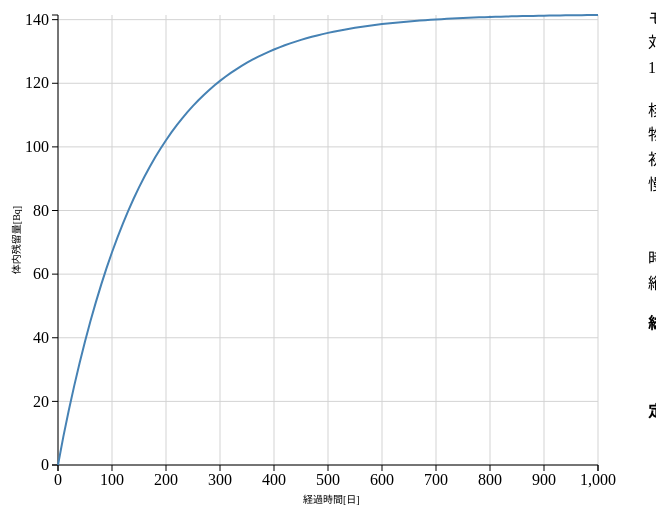
D3 v3 page, settled after 360 driven frames (6 s of simulated time); the page loaded 1 data file(s).


(function() {

// 科学的表記のメソッドを追加
Number.prototype.toScientificNotation = function(x) {
	return this.toPrecision(x).replace("e", "&times;10<sup>").replace("+", "") + "</sup>";
};

// input, select要素
var select = {};
var input = {};

["model", "subject", "nuclide", "quantity"].forEach(function(id) {
	select[id] = document.getElementById(id);
});

[
	"weight", "initial", "interval", "chronic", "start", "end",
	"maxTime", "physicalHalflife", "biologicalHalflife", "urineVolume"
].forEach(function(id) {
	input[id] = document.getElementById(id);
});

// 選択肢データ
var models;
var nuclides = [
	{name: "137cs", halflife: 30.17, jp: "セシウム137"},
	{name: "137cs", halflife: 2.0652, jp: "セシウム134"}
];

// D3.js
var w = 640, h = 500;
var margin = { top: 10, left: 50, bottom: 40, right:50 };
var svg, xScale, yScale, xAxis, yAxis, xGrid, yGrid, line;
var yLabel = {
	wholeBody: "体内残留量[Bq]",
	perWeight: "体重あたり残留量[Bq/kg]",
	urine: "1日あたり尿中排出量[Bq/日]",
	urineDensity: "尿中濃度[Bq/L]",
	dose: "1年あたり被ばく量[μSv/年]"
}
var timer, inTransition = false, forbidUpdate = false;

// 計算用
var YEAR = 365.24;
var urineRatio = 0.8; // 尿による排出の割合を80%と仮定
var stepsNumber = 100; // 時間ステップ数
var maxTime = 1000, timeStep = maxTime / stepsNumber;
var data = []; // 計算データ
var quantity;
var K40BqPerKkg = 1.17E-4 / 6.636E-26 * 1.761E-17; // K-40 Bq / K kg

d3.selectAll("input, select").on("change", update);

initD3();

d3.json("models.json", function(error, json) { // モデルデータのロード

	models = json;

	models.forEach(function(m) {
		select["model"].add(new Option(m.label)); // モデル選択肢の追加
	});

	d3.select("select#model").on("change", onChangeModel);
	d3.select("select#subject").on("change", onChangeSubject);
	d3.select("select#nuclide").on("change", onChangeNuclide);

	onChangeModel();

}); // end of d3.json callback function

function initD3() {

	// svg要素
	svg = d3.select("svg")
		.attr({width: w, height: h});

	// スケール
	xScale = d3.scale.linear()
		.domain([0, 1000])
		.range([margin.left, w-margin.right]);
	yScale = d3.scale.linear()
		.domain([0, 1000])
		.range([h-margin.bottom, margin.top]);

	// 軸生成関数
	xAxis = d3.svg.axis()
		.scale(xScale)
		.orient("bottom");
	yAxis = d3.svg.axis()
		.scale(yScale)
		.orient("left");

	// グリッド生成関数
	xGrid = d3.svg.axis()
		.scale(xScale)
		.orient("bottom")
		.tickSize(-h+margin.top+margin.bottom, 0, 0)
		.tickFormat("");
	yGrid = d3.svg.axis()
		.scale(yScale)
		.orient("left")
		.tickSize(-w+margin.left+margin.right, 0, 0)
		.tickFormat("");

	// 折れ線path要素のd属性を計算する関数
	line = d3.svg.line()
		.x(function(d) { return xScale(d.time); })
		.y(function(d) { return yScale(d.value); });

	// グリッド線
	svg.append("g")
		.attr("class", "x grid")
		.attr("transform", "translate(0,"+(h-margin.bottom)+")")
		.call(xGrid);
	svg.append("g")
		.attr("class", "y grid")
		.attr("transform", "translate("+ margin.left + ",0)")
		.call(yGrid);

	// x軸
	svg.append("g")
		.attr("class", "x axis")
		.attr("transform", "translate(0,"+(h-margin.bottom)+")")
		.call(xAxis)
		.append("text") // ラベル
		.text("経過時間[日]")
		.attr("font-size", 10)
		.attr("dx", (w-margin.right)/2)
		.attr("dy", "3.8em");

	// y軸
	svg.append("g")
		.attr("class", "y axis")
		.attr("transform", "translate("+margin.left+",0)")
		.call(yAxis)
		.append("text") // ラベル
		.attr("class", "y label")
		.text("体内残留量[Bq]")
		.attr("font-size", 10)
		.attr("transform", "rotate(-90)")
		.attr("dy", "-3.8em")
		.attr("dx", -(h+margin.top-margin.bottom)/2)
		.attr("text-anchor", "middle");

	// 折れ線
	svg.append("path")
		.datum(data)
		.attr("class", "line");

}

function onChangeModel() { // モデル変更時

	forbidUpdate = true;

	document.getElementById("subjectLine").style.display = "inline"; 
	document.getElementById("halflifeLine").style.display = "none";

	// 選択されたモデルの取得
	var model = models[select["model"].selectedIndex];

	// 対象選択メニューの更新
	while( select["subject"].options.length ) {
		select["subject"].remove(0); // 一旦すべての選択肢を消去
	}

	model.subject.forEach(function(s) {
		select["subject"].add( new Option(s.label) ); // 選択肢を追加
	});

	select["subject"].selectedIndex = model.selectedIndex; 	// 既定の選択

	// 表示量選択メニューの更新
	while( select["quantity"].options.length ) {
		select["quantity"].remove(0); // 一旦すべての選択肢を消去
	}

	// 共通の選択肢
	select["quantity"].add( new Option( "体内残留量[Bq]", "wholeBody" ) );
	select["quantity"].add( new Option( "体重あたり残留量[Bq/kg]", "perWeight") );
	select["quantity"].add( new Option( "1日あたり尿中排出量[Bq/日]", "urine") );
	select["quantity"].add( new Option( "尿中濃度[Bq/L]", "urineDensity") );

	// ICRP publ. 56モデルのとき
	if( model.name == "ICRP56" ) {
		select["quantity"].add(new Option("1年あたり被ばく量[μSv/年]", "dose"));
	}

	// 生物学的半減期手入力モードのとき
	if( model.name ==  "halflife" ) {
		document.getElementById("subjectLine").style.display = "none"; // 対象選択を非表示
		document.getElementById("halflifeLine").style.display = "inline"; // 半減期入力欄を表示
	}

	onChangeSubject();

}

function onChangeSubject() { // 対象変更時

	forbidUpdate = true;

	// 選択されたモデルと対象を取得
	var model = models[select["model"].selectedIndex];
	var subject = model.subject[select["subject"].selectedIndex];

	// 体重フォームの値を書き直す
	input["weight"].value = subject.weight;

	// 尿フォームの値を書き直す
	input["urineVolume"].value = subject.urine;

	forbidUpdate = false;

	update();

}

function onChangeNuclide() {

	var nuclide = nuclides[select["nuclide"].selectedIndex];
	input["physicalHalflife"].value = nuclide.halflife;

	update();

}

function update() {

	clearTimeout( timer );

	if ( forbidUpdate ) return;

	if ( inTransition ) skip(); // 進行中のグラフ変形をスキップ

	////////////////
	// 入力データ //
	////////////////

	// 不適当な値を強制変換
	["initial", "chronic", "maxTime", "start"].forEach(function(id) {
		if ( Number( input[id].value ) < 0) input[id].value = 0;
	});
	if ( Number( input["weight"].value ) <= 0 ) input["weight"].value = 1;
	if ( Number( input["interval"].value ) < 0.1 ) input["interval"].value = 0.1;
	if ( Number( input["physicalHalflife"].value ) <= 0) input["physicalHalflife"].value = 1;
	if ( Number( input["end"].value ) < Number( input["start"].value ) ) input["end"].value = input["start"].value;

	// 物理学的半減期
	var Tp = Number( input["physicalHalflife"].value ) * YEAR; // 年->日

	// モデル
	var model = models[select["model"].selectedIndex];

	// 対象
	var subject = model.subject[select["subject"].selectedIndex];

	// 体重
	var weight = Number( input["weight"].value );

	// 1日の尿量
	var urineVolume = Number( input["urineVolume"].value );

	// モデルのパラメータ
	var modelParameter = subject.parameter;
	if (model.name == "halflife") { // 半減期モデルなら生物学的半減期を取得
		if (input["biologicalHalflife"].value <= 0) { // 0以下なら1日に強制変換
			input["biologicalHalflife"].value = 1;
		}
		modelParameter.T = [input["biologicalHalflife"].value];
	}

	// 核種
	var nuclide = select["nuclide"].options[select["nuclide"].selectedIndex].value;

	// 預託実効線量換算係数
	var doseCoefficient = null;
	if("doseCoefficient" in subject) {
		doseCoefficient = Number( subject.doseCoefficient[ nuclide ] );
	}

	// 初期摂取
	var initial = Number( input["initial"].value );
	// 慢性摂取
	var interval = Number( input["interval"].value ); // 摂取間隔
	var chronic = Number( input["chronic"].value ); // 1回あたり摂取量
	var start = Number( input["start"].value ); // 摂取開始時刻
	var end = Number( input["end"].value ); // 摂取終了時刻

	// 最大表示時間
	maxTime = Number( input["maxTime"].value );

	// 計算する量
	quantity = select["quantity"].options[select["quantity"].selectedIndex].value;

	//////////
	// 計算 //
	//////////

	// 経時変化計算開始 //

	data = [];
	timeStep = maxTime/stepsNumber;

	if ( timeStep >= interval ) { // (1) 摂取間隔<=時間ステップのとき: 連続摂取近似

		for( var i = 0; timeStep * i <= maxTime; i ++ ) {

			var t = Math.min( timeStep * i, maxTime ); // 時刻

			switch( quantity ) {
				case "wholeBody": // 体内残留量[Bq]
					var v = initial * irf(t);
					v += chronic / interval * irfContinuous( t, start, end );
					data.push( { time: t, value: v } );
					break;
				case "perWeight": // 体重あたり残留量[Bq/kg]
					var v = initial * irf(t);
					v += chronic / interval * irfContinuous( t, start, end );
					v /= weight;
					data.push( { time: t, value: v } );
					break;
				case "dose": // 1年あたり被ばく量[uSv/年]
					var v = initial * irf(t);
					v += chronic / interval * irfContinuous( t, start, end );
					v = v * doseCoefficient * 1e+6 / irfArea() * YEAR;
					data.push( { time: t, value: v } );
					break;
				case "urine": // 1日あたり尿中排出量[Bq/日]
					var v = initial * ief(t);
					v += chronic / interval * iefContinuous( t, start, end );
					v *= urineRatio;
					data.push( { time: t, value: v } );
					break;
				case "urineDensity": // 尿中濃度[Bq/L]
					var v = initial * ief(t);
					v += chronic / interval * iefContinuous( t, start, end );
					v *= urineRatio / urineVolume;
					data.push( { time: t, value: v } );
					break;
			}

		}

	} else if ( timeStep < interval ) { // (2) 摂取間隔>時間ステップのとき: 逐次計算

		intakeTime = []; // 摂取時刻
		for ( var i = 0; i * interval <= end - start; i ++ ) {
			intakeTime.push( start + i * interval );
		}

		// 初期値
		var t = 0;
		var compartments = [];
		modelParameter.forEach(function(p) {
			compartments.push( p.a * initial ); // 初期急性摂取
		});
		addData();

		for ( var i = 0; i < intakeTime.length; i++ ) {

			var nextIntakeTime = intakeTime[i];

			if ( nextIntakeTime >= maxTime ) break;

			// 次の摂取の前まで
			while ( t < nextIntakeTime - timeStep ) {
				t += timeStep;
				for ( var j = 0; j < compartments.length; j++ ) {
					compartments[j] *= Math.pow( 0.5, timeStep / modelParameter[j].T );
				}
				addData();
			}

			// 次の摂取直前
			for ( var j = 0; j < compartments.length; j++ ) {
				compartments[j] *= Math.pow( 0.5, (nextIntakeTime - t) / modelParameter[j].T );
			}
			t = nextIntakeTime;
			addData();

			// 摂取直後
			for ( var j = 0; j < compartments.length; j++ ) {
				compartments[j] += chronic * modelParameter[j].a;
			}
			addData();

		}

		// 摂取終了後から最大表示時刻手前まで
		while ( t <= maxTime - timeStep ) {
			t += timeStep;
			for ( var j = 0; j < compartments.length; j++ ) {
				compartments[j] *= Math.pow( 0.5, timeStep / modelParameter[j].T );
			}
			addData();
		}

		// 最大表示時刻まで
		for ( var j = 0; j < compartments.length; j++ ) {
			compartments[j] *= Math.pow( 0.5, (maxTime - t) / modelParameter[j].T );
		}
		t = maxTime;
		addData();

		function addData() {

			switch( quantity ) {
				case "wholeBody": // 体内残留量[Bq]
					var v = d3.sum( compartments );
					data.push( { time: t, value: v } );
					break;
				case "perWeight": // 体重あたり残留量[Bq/kg]
					var v = d3.sum( compartments );
					v /= weight;
					data.push( { time: t, value: v } );
					break;
				case "dose": // 1年あたり被ばく量[uSv/年]
					var v = d3.sum( compartments );
					v *= doseCoefficient * 1e+6 / irfArea() * YEAR;
					data.push( { time: t, value: v } );
					break;
				case "urine": // 1日あたり尿中排出量[Bq/日]
					var v = 0;
					for( var j = 0; j < compartments.length; j++ ) {
						v += compartments[j] / modelParameter[j].T
					}
					v *= Math.LN2 * urineRatio;
					data.push( { time: t, value: v } );
					break;
				case "urineDensity": // 尿中濃度[Bq/L]
					var v = 0;
					for( var j = 0; j < compartments.length; j++ ) {
						v += compartments[j] / modelParameter[j].T
					}
					v *= Math.LN2 * urineRatio / urineVolume;
					data.push( { time: t, value: v } );
					break;
			}

		} // end of addData() //

	} // 経時変化計算終了 //

	// 総計
	var totalHTML = "<strong>総計</strong>";
	var total = {intake: 0, dose: 0};

	total.intake = initial + chronic * (end - start) / interval;
	totalHTML += "<br>&nbsp;&nbsp;総摂取量: <strong>" + total.intake.toScientificNotation(3) + " Bq</strong>";

	if(doseCoefficient) { // 線量係数があるとき
		total.dose = total.intake * doseCoefficient * 1e+6;
		totalHTML += "<br>&nbsp;&nbsp;預託実効線量: <strong>" + total.dose.toScientificNotation(2) + " μSv</strong>";
	}

	document.getElementById("total").innerHTML = totalHTML;

	// 定常状態での量
	var steadyHTML = "<strong>定常状態では</strong>";
	var steady = { retention: 0, perWeight: 0, dose: 0, urineDensity: 0 };

	modelParameter.forEach(function(p) {
		steady.retention += p.a / ( 1/Tp + 1/p.T );
	});
	steady.retention = chronic / interval / Math.LN2 * steady.retention;
	steadyHTML += "<br>&nbsp;&nbsp;体内残留量: <strong>" + steady.retention.toScientificNotation(3) + " Bq</strong>";

	steady.perWeight = steady.retention / weight;
	steadyHTML += "<br>&nbsp;&nbsp;体重あたり残留量: <strong>" + steady.perWeight.toScientificNotation(3) + " Bq/kg</strong>";

	if (doseCoefficient) {
		steady.dose = steady.retention / irfArea() * doseCoefficient * 1e+6 * YEAR;
		steadyHTML += "<br>&nbsp;&nbsp;1年あたり被ばく量: <strong>" + steady.dose.toScientificNotation(2) + " μSv/年</strong>";
	}

	steady.urineDensity = chronic * urineRatio / urineVolume;
	steadyHTML += "<br>&nbsp;&nbsp;尿中濃度: <strong>" + steady.urineDensity.toScientificNotation(3) + " Bq/L</strong>";

	document.getElementById("steady").innerHTML = steadyHTML;

	// K-40
	var k40 = weight * K40BqPerKkg;
	k40 *= subject.label == "3ヶ月" ? 0.00285 : 0.00202; // K composition (wt)
	document.getElementById("k40").innerHTML = k40.toScientificNotation(3);

	// グラフ変形開始
	startTransition();

	//////////
	// 関数 //
	//////////

	// IRF(Intake Retention Fraction): t=0に単位量急性摂取のときの解, つまりグリーン関数のこと
	function irf(t) {

		if ( t >= 0 ) {

			var compartments = [];
			modelParameter.forEach(function(p) {
				compartments.push( p.a * Math.pow(0.5, t/p.T) );
			});

			return d3.sum( compartments )*Math.pow(0.5, t/Tp);

		} else {

			return 0;

		}

	}

	// IRFの積分[日]
	function irfArea() {
		var area = 0;
		modelParameter.forEach(function(p) {
			area += p.a * p.T;
		});
		area /= Math.LN2;
		return area;
	}

	// t=tStartからt=tEndまで1単位/日連続摂取時の解
	function irfContinuous(t, tStart, tEnd) {

		if ( typeof tStart === "undefined" ) tStart = 0;
		if ( typeof tEnd === "undefined" ) tEnd = maxTime;

		if ( t < tStart ) {

			return 0;

		} else if ( t >= tStart ) {

			var compartments = [];
			var t0 = t-tStart;
			var t1 = t-tEnd;

			if ( t1 > 0 ) {

				modelParameter.forEach(function(p) {
					var Te = 1/(1/p.T + 1/Tp);
					compartments.push(
						p.a * Te * ( Math.pow(0.5, t1/Te) - Math.pow(0.5, t0/Te) )
					);
				});

			} else if ( t1 <= 0 ) {

				modelParameter.forEach(function(p) {
					var Te = 1/(1/p.T + 1/Tp);
					compartments.push(
						p.a * Te * ( 1 - Math.pow(0.5, t0/Te) )
					);
				});

			}

			return d3.sum( compartments ) / Math.LN2;

		} else {

			console.log( "error irfContinuous" );

		}

	}

	// IEF(Intake Excretion Fraction): t=0に単位量急性摂取のときの排出率[1/日]
	function ief(t) {

		if ( t >= 0 ) {

			var compartments = [];
			modelParameter.forEach(function(p) {
				compartments.push( p.a / p.T * Math.pow(0.5, t/p.T) );
			});

			return d3.sum( compartments ) * Math.LN2 * Math.pow(0.5, t/Tp);

		} else {

			return 0;

		}

	}

	// t=tStartからt=tEndまで1単位/日連続摂取時の排出速度
	function iefContinuous(t, tStart, tEnd) {

		if ( typeof tStart === "undefined" ) tStart = 0;
		if ( typeof tEnd === "undefined" ) tEnd = maxTime;

		if ( t < tStart ) {

			return 0;

		} else if ( t >= tStart ) {

			var compartments = [];
			var t0 = t-tStart;
			var t1 = t-tEnd;

			if ( t1 > 0 ) {

				modelParameter.forEach(function(p) {
					var Te = 1/(1/p.T + 1/Tp);
					compartments.push(
						p.a * Te / p.T * ( Math.pow(0.5, t1/Te) - Math.pow(0.5, t0/Te) )
					);
				});

			} else if ( t1 <= 0 ) {

				modelParameter.forEach(function(p) {
					var Te = 1/(1/p.T + 1/Tp);
					compartments.push(
						p.a * Te / p.T * ( 1 - Math.pow(0.5, t0/Te) )
					);
				});

			}

			return d3.sum( compartments );

		} else {

			console.log( "error iefContinuous" );

		}

	}

} // end of update()

// グラフ変形関数
function startTransition() {

	inTransition = true;
	timer = setTimeout(function() {
		inTransition = false;
	}, 2000);

	// 2段階のアニメーションで変形する
	// 1段階目: 最初の1秒間
	// 折れ線を描き直す
	svg.select(".line")
		.datum(data)
		.transition()
		.duration(1000)
		.attr("d", line);

	// 2段階目: 1秒待って次の1秒間
	// y軸のデータ範囲を取り直す
	yScale.domain([0, d3.max(data, function(d) { return d.value; } )]);
	xScale.domain([0, maxTime]);
	// 軸を描き直す
	svg.select(".x.axis")
		.transition()
		.delay(1000)
		.duration(1000)
		.call(xAxis);
	svg.select(".y.axis")
		.transition()
		.delay(1000)
		.duration(1000)
		.call(yAxis);
	svg.select(".y.label")
		.transition()
		.delay(1000)
		.duration(1000)
		.text(yLabel[quantity]);

	// グリッドを描き直す
	svg.select(".x.grid")
		.transition()
		.delay(1000)
		.duration(1000)
		.call(xGrid);
	svg.select(".y.grid")
		.transition()
		.delay(1000)
		.duration(1000)
		.call(yGrid);
	// 軸に合わせて折れ線を描き直す
	svg.select(".line")
		.transition()
		.delay(1000)
		.duration(1000)
		.attr("d", line);

} // end of transition()

// グラフ変形をスキップ
function skip() {

	svg.select(".line")
		.interrupt()
		.attr("d", line);

	yScale.domain([0, d3.max(data, function(d) { return d.value; } )]);
	xScale.domain([0, maxTime]);

	svg.select(".x.axis")
		.interrupt()
		.transition()
		.duration(0)
		.call(xAxis);

	svg.select(".y.axis")
		.interrupt()
		.transition()
		.duration(0)
		.call(yAxis);

	svg.select(".y.label")
		.interrupt()
		.transition()
		.duration(0)
		.text(yLabel[quantity]);

	svg.select(".x.grid")
		.interrupt()
		.transition()
		.duration(0)
		.call(xGrid);
	svg.select(".y.grid")
		.interrupt()
		.transition()
		.duration(0)
		.call(yGrid);

	inTransition = false;

} // end of skip()

})();


### data: models.json, 2803 bytes — head not shown